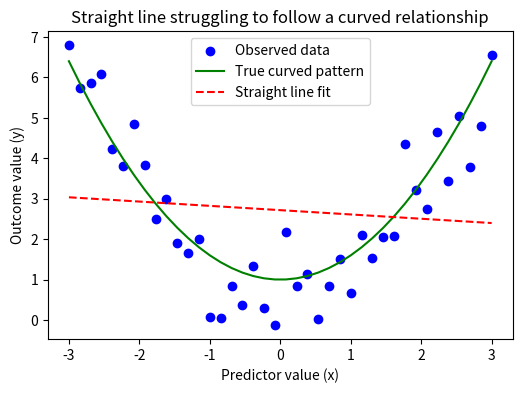
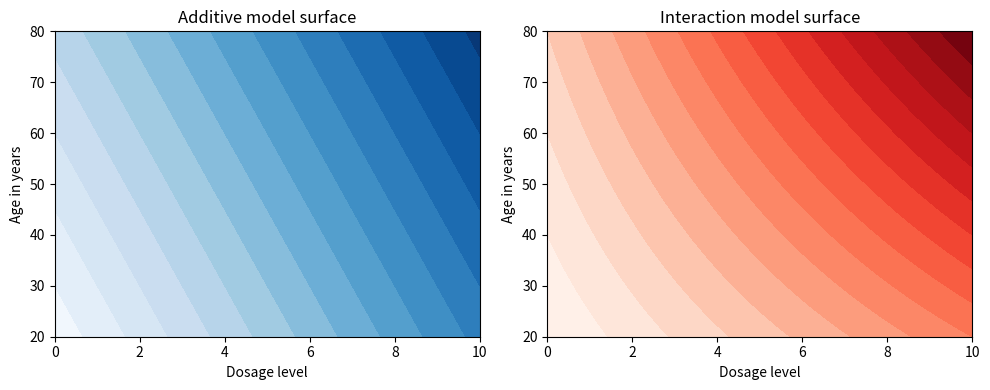
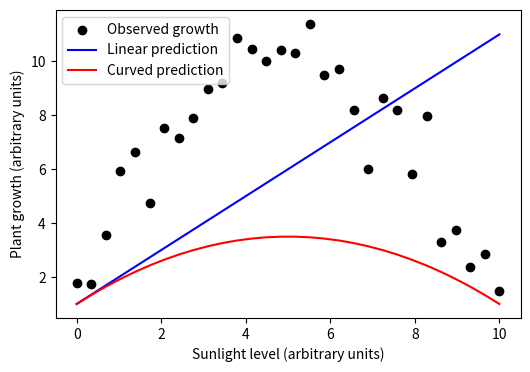
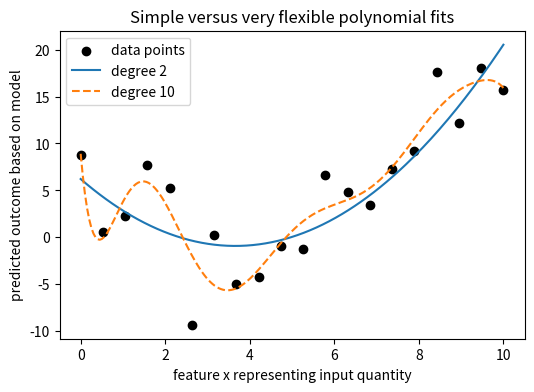
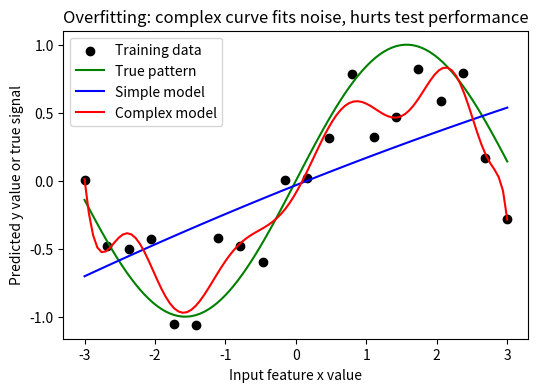
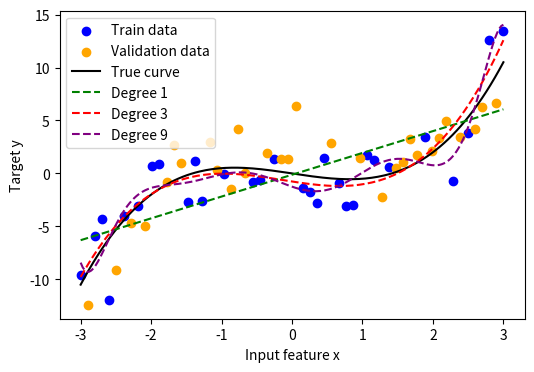

These charts were generated, in order, by the following Python code:
#@title Python Code - Limits of Straight Lines

# This script shows limits of straight lines visually.
# We compare a straight line to a curved pattern.
# Focus on seeing mismatches between line and data.

# Required plotting libraries are already available in Colab.
# You could install them with pip if needed.
# Example commented command is shown for completeness.
# !pip install matplotlib seaborn numpy.

# Import required libraries for numbers and plotting.
import numpy as np
import matplotlib.pyplot as plt

# Set a deterministic random seed for reproducibility.
np.random.seed(42)

# Create predictor values evenly spaced along one dimension.
x_values = np.linspace(-3.0, 3.0, 40)

# Generate a curved true relationship using a simple square.
true_curve = 0.6 * (x_values ** 2) + 1.0

# Add small random noise to create scattered data points.
noise_values = np.random.normal(loc=0.0, scale=0.8, size=x_values.shape)

# Combine curve and noise to form observed outcomes.
y_observed = true_curve + noise_values

# Fit a simple straight line using numpy polyfit function.
line_coeffs = np.polyfit(x_values, y_observed, deg=1)

# Evaluate the fitted straight line across all x values.
y_line = np.polyval(line_coeffs, x_values)

# Compute residuals as observed minus straight line predictions.
residuals = y_observed - y_line

# Print a short summary describing the fitted straight line.
print("Fitted straight line slope and intercept:", line_coeffs)

# Print a simple check on residuals average magnitude.
print("Average absolute residual size:", np.mean(np.abs(residuals)))

# Create a new figure with a clear size for visibility.
plt.figure(figsize=(6, 4))

# Plot the noisy curved data as scattered blue points.
plt.scatter(x_values, y_observed, color="blue", label="Observed data")

# Plot the true underlying curve as a smooth green line.
plt.plot(x_values, true_curve, color="green", label="True curved pattern")

# Plot the fitted straight line as a red dashed line.
plt.plot(x_values, y_line, color="red", linestyle="--", label="Straight line fit")

# Label axes to remind viewers what each direction represents.
plt.xlabel("Predictor value (x)")

# Label vertical axis to show outcome measurements.
plt.ylabel("Outcome value (y)")

# Add a title emphasizing limits of straight line models.
plt.title("Straight line struggling to follow a curved relationship")

# Show legend so learners can distinguish elements clearly.
plt.legend()

# Display the final plot to visually inspect mismatches.
plt.show()



#@title Python Code - Feature Interactions Explained

# This script shows simple feature interactions visually.
# We compare additive and interaction based predictions.
# Focus on how interaction creates curved prediction surfaces.

# import required numerical and plotting libraries.
import numpy as np
import matplotlib.pyplot as plt

# set deterministic random seed for reproducible behavior.
np.random.seed(0)

# create small grids for dosage and age features.
dosage_values = np.linspace(0.0, 10.0, 30)

# create age values representing younger and older patients.
age_values = np.linspace(20.0, 80.0, 30)

# build two dimensional meshgrid for surface calculations.
D_grid, A_grid = np.meshgrid(dosage_values, age_values)

# define simple additive model without interaction feature.
additive_effect = 0.3 * D_grid + 0.02 * A_grid

# define interaction model including dosage age product term.
interaction_effect = (
    0.1 * D_grid + 0.01 * A_grid + 0.002 * D_grid * A_grid
)

# verify shapes match to avoid broadcasting surprises.
assert additive_effect.shape == interaction_effect.shape

# create figure and two side by side subplots.
fig, axes = plt.subplots(1, 2, figsize=(10.0, 4.0))

# plot additive model as simple straight prediction surface.
add_plot = axes[0].contourf(
    D_grid,
    A_grid,
    additive_effect,
    levels=15,
    cmap="Blues",
)

# label first subplot to highlight additive straight behavior.
axes[0].set_title("Additive model surface")
axes[0].set_xlabel("Dosage level")
axes[0].set_ylabel("Age in years")

# plot interaction model showing curved prediction surface.
int_plot = axes[1].contourf(
    D_grid,
    A_grid,
    interaction_effect,
    levels=15,
    cmap="Reds",
)

# label second subplot to emphasize interaction curvature.
axes[1].set_title("Interaction model surface")
axes[1].set_xlabel("Dosage level")
axes[1].set_ylabel("Age in years")

# adjust layout and display the final comparison figure.
plt.tight_layout()
plt.show()



#@title Python Code - How Features Bend Predictions

# This script shows how features bend predictions.
# We compare linear and curved feature based predictions.
# Focus on simple squared feature bending a straight line.

# import required numerical and plotting libraries.
import numpy as np
import matplotlib.pyplot as plt

# set deterministic random seed for reproducible noise.
np.random.seed(0)

# create simple feature values representing sunlight levels.
sunlight = np.linspace(0.0, 10.0, 30)

# define true curved relationship using a squared term.
true_growth = 4.0 * sunlight - 0.4 * (sunlight ** 2)

# add small noise to simulate observed plant growth.
noise = np.random.normal(loc=0.0, scale=1.0, size=sunlight.shape)

# compute observed growth values with noise included.
observed_growth = true_growth + noise

# build linear prediction using only raw sunlight feature.
linear_pred = 1.0 + 1.0 * sunlight

# build curved prediction using sunlight and sunlight squared.
curved_pred = 1.0 + 1.0 * sunlight - 0.1 * (sunlight ** 2)

# print short explanation of both prediction shapes.
print("Linear prediction changes at a constant rate with sunlight.")
print("Curved prediction bends because of the squared sunlight feature.")

# create figure and axis for visual comparison plot.
fig, ax = plt.subplots(figsize=(6, 4))

# plot noisy observed growth as scatter points.
ax.scatter(sunlight, observed_growth, color="black", label="Observed growth")

# plot linear prediction line showing straight pattern.
ax.plot(sunlight, linear_pred, color="blue", label="Linear prediction")

# plot curved prediction line showing bending pattern.
ax.plot(sunlight, curved_pred, color="red", label="Curved prediction")

# label axes and add descriptive title.
ax.set_xlabel("Sunlight level (arbitrary units)")
ax.set_ylabel("Plant growth (arbitrary units)")

# add legend explaining each curve on plot.
ax.legend()

# display the final plot to visualize bending effect.
plt.show()



#@title Python Code - Fitting complex patterns

# This script shows fitting simple and complex curves.
# It illustrates flexibility versus overfitting with polynomials.
# We use tiny synthetic data for clear visualization.

# import required numerical and plotting libraries.
import numpy as np
import matplotlib.pyplot as plt

# set deterministic random seed for reproducibility.
np.random.seed(0)

# create one dimensional feature values with clear curvature.
x_values = np.linspace(0, 10, 20)

# generate true curved relationship with small noise.
true_y = 0.5 * (x_values ** 2) - 3 * x_values

# add controlled noise to simulate measurement imperfections.
noise = np.random.normal(loc=0.0, scale=5.0, size=x_values.shape)

# compute observed targets as true curve plus noise.
y_observed = true_y + noise

# build polynomial design matrix for chosen degree.
def build_polynomial_features(x_array, degree_value):
    # validate input shapes before feature construction.
    x_array = np.asarray(x_array).reshape(-1, 1)

    # start with bias column of ones for intercept.
    features = [np.ones_like(x_array)]

    # iteratively append higher power columns up to degree.
    for power in range(1, degree_value + 1):
        features.append(x_array ** power)

    # concatenate all feature columns horizontally.
    design_matrix = np.concatenate(features, axis=1)

    # return final two dimensional design matrix.
    return design_matrix

# compute least squares solution for polynomial regression.
def fit_polynomial_regression(x_array, y_array, degree_value):
    # build polynomial features for given degree.
    X_design = build_polynomial_features(x_array, degree_value)

    # ensure target vector has correct shape.
    y_vector = np.asarray(y_array).reshape(-1, 1)

    # solve normal equations using numpy linear algebra.
    coefficients, *_ = np.linalg.lstsq(X_design, y_vector, rcond=None)

    # return flattened coefficient vector for convenience.
    return coefficients.flatten()

# evaluate polynomial model predictions on new grid.
def predict_polynomial(x_array, coefficients):
    # determine polynomial degree from coefficient length.
    degree_value = len(coefficients) - 1

    # rebuild design matrix using same degree.
    X_design = build_polynomial_features(x_array, degree_value)

    # compute predictions using matrix multiplication.
    predictions = X_design @ coefficients.reshape(-1, 1)

    # return flattened prediction array for plotting.
    return predictions.flatten()

# choose two degrees representing simple and complex models.
degrees = [2, 10]

# prepare smooth grid for drawing prediction curves.
x_grid = np.linspace(0, 10, 200)

# create figure and axis for single comparison plot.
fig, ax = plt.subplots(figsize=(6, 4))

# scatter plot observed noisy data points.
ax.scatter(x_values, y_observed, color="black", label="data points")

# loop over degrees and plot corresponding fitted curves.
for degree_value in degrees:
    # fit polynomial model for current degree.
    coeffs = fit_polynomial_regression(x_values, y_observed, degree_value)

    # compute predictions across smooth grid.
    y_pred_grid = predict_polynomial(x_grid, coeffs)

    # choose linestyle based on model complexity.
    style = "-" if degree_value == 2 else "--"

    # add curve to plot with informative label.
    ax.plot(x_grid, y_pred_grid, linestyle=style, label=f"degree {degree_value}")

# add axis labels describing variables clearly.
ax.set_xlabel("feature x representing input quantity")

# label vertical axis as predicted outcome values.
ax.set_ylabel("predicted outcome based on model")

# add concise title emphasizing flexibility versus overfitting.
ax.set_title("Simple versus very flexible polynomial fits")

# display legend to distinguish model curves.
ax.legend()

# print short explanation connecting plot to lecture ideas.
print("Degree 2 follows main curve without chasing every noisy point.")

# print second line describing highly flexible degree ten behavior.
print("Degree 10 twists sharply, showing risk of overfitting noise.")

# finally display the constructed comparison plot.
plt.show()



#@title Python Code - Overfitting Dangers

# This script shows nonlinear overfitting dangers visually.
# We compare simple and wiggly curves on noisy data.
# Focus on training versus testing prediction errors carefully.

# Required libraries are available in Colab environment already.
# Uncomment next lines only if running elsewhere needs installs.
# import pip for manual installations if really necessary.
# pip.install('matplotlib') would be an example installation.

# Import required numerical and plotting libraries.
import numpy as np
import matplotlib.pyplot as plt

# Set deterministic random seed for reproducibility.
np.random.seed(42)

# Create one dimensional input values for training data.
x_train = np.linspace(-3.0, 3.0, 20)

# Generate underlying smooth nonlinear signal values.
y_true_train = np.sin(x_train)

# Add random noise to create realistic observations.
noise_train = np.random.normal(loc=0.0, scale=0.3, size=x_train.shape)

# Combine signal and noise for observed training targets.
y_train = y_true_train + noise_train

# Create separate test inputs to check generalization.
x_test = np.linspace(-3.0, 3.0, 100)

# Compute true signal values for test inputs.
y_true_test = np.sin(x_test)

# Define helper function for polynomial feature expansion.
def make_poly_features(x_values, degree):
    # Validate that input is one dimensional array.
    x_values = np.asarray(x_values).reshape(-1)

    # Build design matrix with powers of x values.
    features = [np.ones_like(x_values)]

    # Append higher powers up to chosen degree.
    for power in range(1, degree + 1):
        features.append(x_values ** power)

    # Stack features column wise into final matrix.
    return np.vstack(features).T

# Define helper function for least squares polynomial fitting.
def fit_polynomial(x_values, y_values, degree):
    # Build polynomial feature matrix for inputs.
    X = make_poly_features(x_values, degree)

    # Validate shapes before solving linear system.
    assert X.shape[0] == y_values.shape[0]

    # Solve normal equations using numpy least squares.
    coeffs, *_ = np.linalg.lstsq(X, y_values, rcond=None)

    # Return learned polynomial coefficient vector.
    return coeffs

# Define helper function to compute predictions from coefficients.
def predict_polynomial(x_values, coeffs):
    # Determine polynomial degree from coefficient length.
    degree = len(coeffs) - 1

    # Build matching feature matrix for new inputs.
    X = make_poly_features(x_values, degree)

    # Compute predictions using matrix multiplication.
    return X @ coeffs

# Fit a simple low degree polynomial model.
coeffs_simple = fit_polynomial(x_train, y_train, degree=2)

# Fit a very flexible high degree polynomial model.
coeffs_complex = fit_polynomial(x_train, y_train, degree=12)

# Compute training predictions for both models.
y_pred_train_simple = predict_polynomial(x_train, coeffs_simple)

# Compute complex model predictions on training data.
y_pred_train_complex = predict_polynomial(x_train, coeffs_complex)

# Compute test predictions for both models.
y_pred_test_simple = predict_polynomial(x_test, coeffs_simple)

# Compute complex model predictions on test inputs.
y_pred_test_complex = predict_polynomial(x_test, coeffs_complex)

# Define helper function for mean squared error calculation.
def mean_squared_error(y_true, y_pred):
    # Ensure shapes match before computing error.
    y_true = np.asarray(y_true).reshape(-1)

    # Reshape predictions to one dimensional array.
    y_pred = np.asarray(y_pred).reshape(-1)

    # Validate equal lengths for safe subtraction.
    assert y_true.shape == y_pred.shape

    # Return average squared difference between arrays.
    return float(np.mean((y_true - y_pred) ** 2))

# Compute training error for simple model.
train_mse_simple = mean_squared_error(y_train, y_pred_train_simple)

# Compute training error for complex model.
train_mse_complex = mean_squared_error(y_train, y_pred_train_complex)

# Compute test error for simple model.
test_mse_simple = mean_squared_error(y_true_test, y_pred_test_simple)

# Compute test error for complex model.
test_mse_complex = mean_squared_error(y_true_test, y_pred_test_complex)

# Print concise comparison of training and test errors.
print("Simple model training MSE:", round(train_mse_simple, 3))

# Print complex model training error showing apparent improvement.
print("Complex model training MSE:", round(train_mse_complex, 3))

# Print simple model test error for generalization performance.
print("Simple model test MSE:", round(test_mse_simple, 3))

# Print complex model test error revealing overfitting danger.
print("Complex model test MSE:", round(test_mse_complex, 3))

# Create figure and axis for visual comparison plot.
fig, ax = plt.subplots(figsize=(6, 4))

# Plot noisy training data as scatter points.
ax.scatter(x_train, y_train, color="black", label="Training data")

# Plot true underlying smooth sine relationship.
ax.plot(x_test, y_true_test, color="green", label="True pattern")

# Plot simple model curve showing stable behavior.
ax.plot(x_test, y_pred_test_simple, color="blue", label="Simple model")

# Plot complex model curve showing wiggly overfitting.
ax.plot(x_test, y_pred_test_complex, color="red", label="Complex model")

# Add title emphasizing overfitting dangers visually.
ax.set_title("Overfitting: complex curve fits noise, hurts test performance")

# Label axes for clarity about inputs and outputs.
ax.set_xlabel("Input feature x value")

# Label vertical axis describing predicted target variable.
ax.set_ylabel("Predicted y value or true signal")

# Add legend to distinguish curves and data points.
ax.legend(loc="best")

# Display the final plot to the learner.
plt.show()



#@title Python Code - Model Validation Essentials

# This script shows basic model validation ideas.
# We compare flexible and simple polynomial curve fits.
# Focus on overfitting versus generalization using validation.

# !pip install numpy pandas matplotlib seaborn.

# Import required numerical and plotting libraries.
import numpy as np
import matplotlib.pyplot as plt

# Set deterministic random seed for reproducibility.
rng = np.random.default_rng(seed=42)

# Create one dimensional input values for our dataset.
x_all = np.linspace(-3.0, 3.0, num=60)

# Generate noisy targets from a smooth cubic function.
true_y = 0.5 * x_all ** 3 - x_all

# Add random noise to create realistic observations.
noise = rng.normal(loc=0.0, scale=3.0, size=x_all.shape)

# Combine true values and noise for final targets.
y_all = true_y + noise

# Split indices into training and validation subsets.
indices = np.arange(x_all.shape[0])

# Shuffle indices deterministically using the generator.
rng.shuffle(indices)

# Select first half for training and remaining for validation.
train_size = x_all.shape[0] // 2

# Create boolean mask arrays for train and validation.
train_idx = indices[:train_size]

# Define complementary validation indices for evaluation.
val_idx = indices[train_size:]

# Extract training inputs and targets using indices.
x_train, y_train = x_all[train_idx], y_all[train_idx]

# Extract validation inputs and targets using indices.
x_val, y_val = x_all[val_idx], y_all[val_idx]

# Confirm shapes are consistent before fitting models.
assert x_train.shape == y_train.shape

# Confirm validation shapes also match correctly.
assert x_val.shape == y_val.shape

# Define polynomial degrees representing flexibility levels.
degrees = [1, 3, 9]

# Prepare containers for training and validation errors.
train_mse_list, val_mse_list = [], []

# Loop over each degree and fit polynomial coefficients.
for deg in degrees:

    # Fit polynomial using least squares on training data.
    coeffs = np.polyfit(x_train, y_train, deg=deg)

    # Create polynomial function from fitted coefficients.
    poly_fn = np.poly1d(coeffs)

    # Compute predictions for training and validation sets.
    y_train_pred, y_val_pred = poly_fn(x_train), poly_fn(x_val)

    # Calculate mean squared error for training predictions.
    train_mse = float(np.mean((y_train_pred - y_train) ** 2))

    # Calculate mean squared error for validation predictions.
    val_mse = float(np.mean((y_val_pred - y_val) ** 2))

    # Store errors for later printing and discussion.
    train_mse_list.append(train_mse)

    # Store validation error to compare flexibility tradeoffs.
    val_mse_list.append(val_mse)

# Print concise summary of training and validation errors.
print("Degree, Train MSE, Validation MSE")

# Iterate through degrees and corresponding error values.
for d, tr, va in zip(degrees, train_mse_list, val_mse_list):

    # Show how errors change as flexibility increases.
    print(f"{d}, {tr:.2f}, {va:.2f}")

# Create dense grid for plotting fitted prediction curves.
x_plot = np.linspace(-3.0, 3.0, num=200)

# Initialize figure and axis for a single plot.
fig, ax = plt.subplots(figsize=(6, 4))

# Plot noisy training data as blue scatter points.
ax.scatter(x_train, y_train, color="blue", label="Train data")

# Plot validation data as orange scatter points.
ax.scatter(x_val, y_val, color="orange", label="Validation data")

# Plot true underlying cubic function for reference.
ax.plot(x_plot, 0.5 * x_plot ** 3 - x_plot, color="black", label="True curve")

# Plot fitted curves for each polynomial degree.
for deg, color in zip(degrees, ["green", "red", "purple"]):

    # Refit polynomial on all training data for plotting.
    coeffs = np.polyfit(x_train, y_train, deg=deg)

    # Evaluate polynomial on dense grid for smooth curve.
    y_plot = np.polyval(coeffs, x_plot)

    # Add curve to plot with appropriate label text.
    ax.plot(x_plot, y_plot, color=color, linestyle="--", label=f"Degree {deg}")

# Add axis labels and descriptive plot title.
ax.set_xlabel("Input feature x")

# Label vertical axis to indicate target variable values.
ax.set_ylabel("Target y")

# Add legend to distinguish datasets and model curves.
ax.legend(loc="best")

# Display the final plot to visualize validation behavior.
plt.show()

